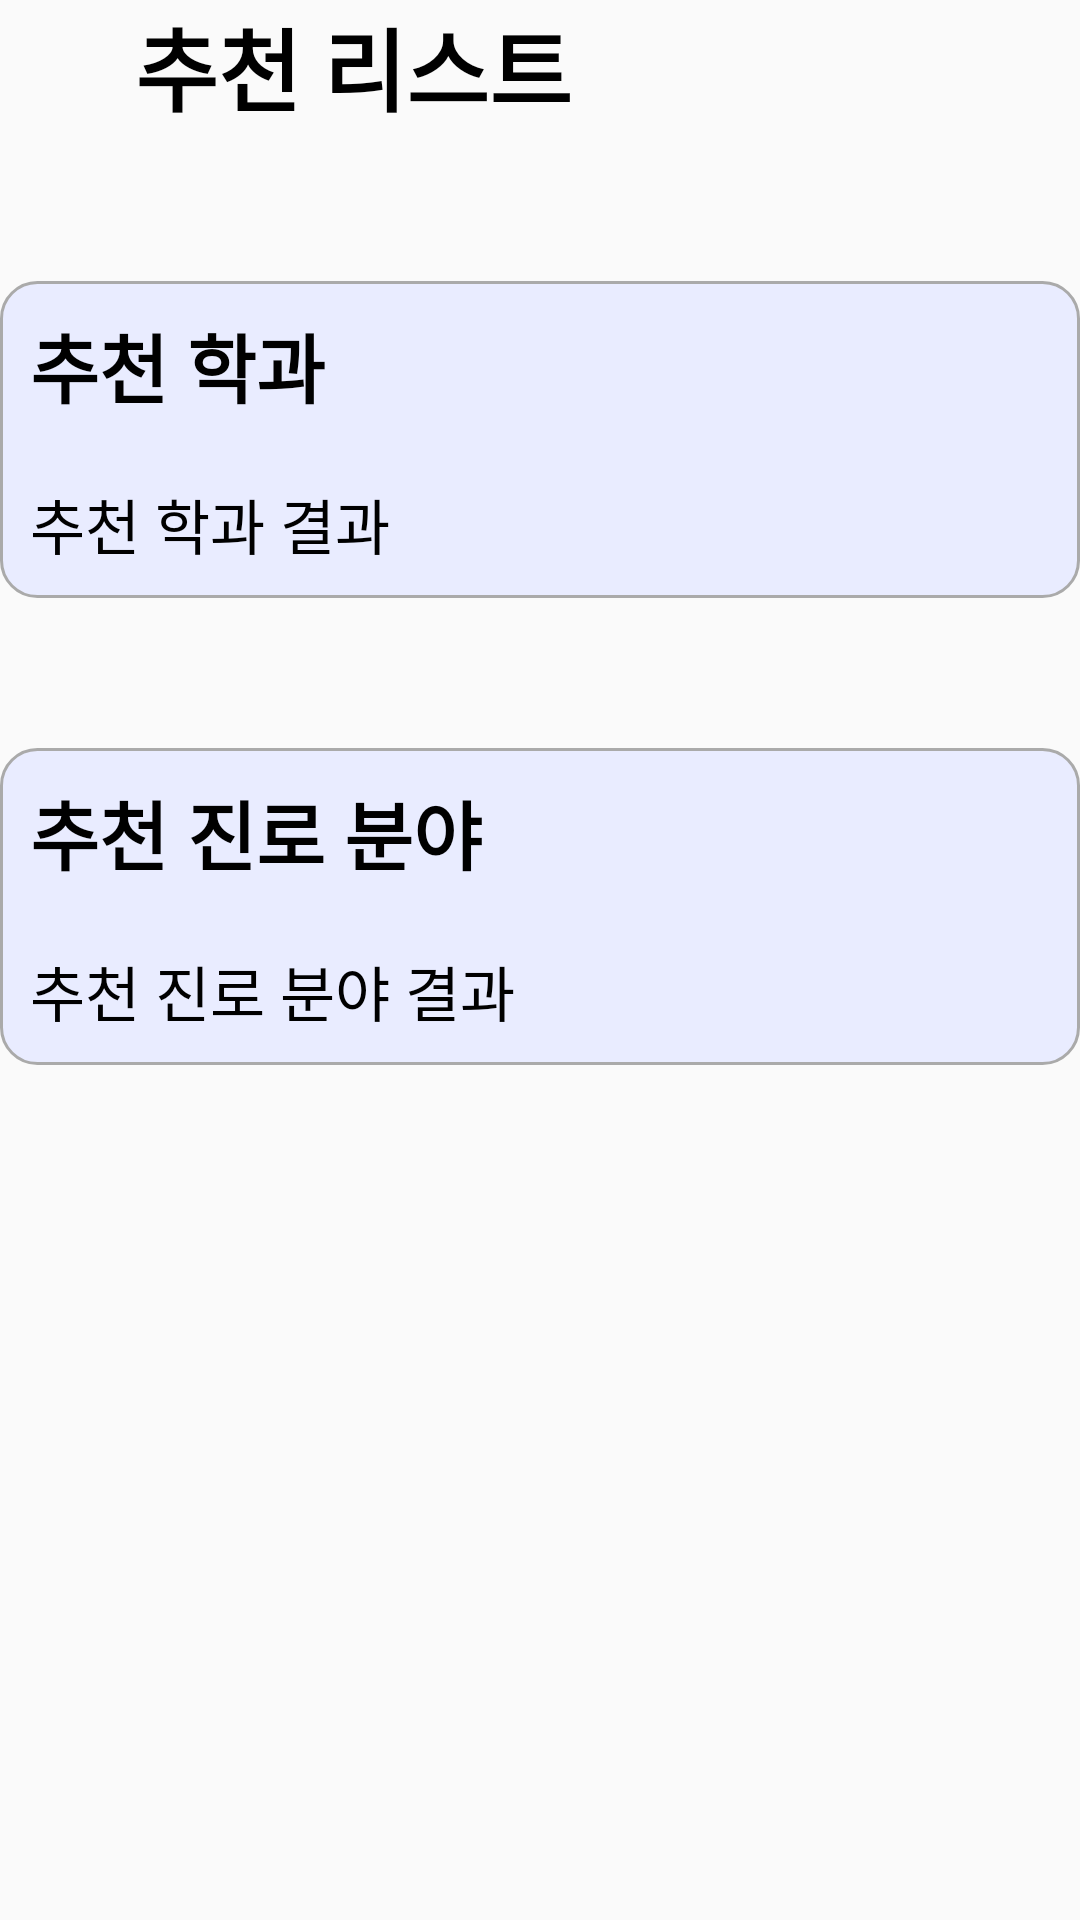

Reconstruct the res/layout file that produces this screen, plus the resources it refers to.
<!-- AndroidManifest.xml: application theme AppTheme -->
<!-- res/layout/activity_recommend_list.xml -->
<?xml version="1.0" encoding="utf-8"?>
<LinearLayout xmlns:android="http://schemas.android.com/apk/res/android"
    xmlns:tools="http://schemas.android.com/tools"
    android:orientation="vertical"
    android:layout_width="match_parent"
    android:layout_height="match_parent"
    android:layout_margin="15dp"
    tools:context=".RecommendListActivity">

    <LinearLayout
        android:layout_width="match_parent"
        android:layout_height="wrap_content"
        android:gravity="center_vertical"
        android:orientation="horizontal">

        <ImageButton
            android:id="@+id/button_recommend_back"
            android:layout_width="30dp"
            android:layout_height="30dp"
            android:padding="0dp"
            android:scaleType="centerInside"
            android:background="#00000000"
            android:layout_marginRight="15dp"
            android:src="@drawable/back_button_image" />

        <TextView
            android:layout_width="wrap_content"
            android:layout_height="wrap_content"
            android:text="추천 리스트"
            android:textColor="@android:color/black"
            android:textStyle="bold"
            android:textSize="30dp"/>
    </LinearLayout>

    <LinearLayout
        android:layout_width="match_parent"
        android:layout_height="wrap_content"
        android:orientation="vertical"
        android:background="@drawable/layout_shape"
        android:padding="10dp"
        android:layout_marginTop="50dp"
        android:layout_marginBottom="50dp">

        <TextView
            android:layout_width="match_parent"
            android:layout_height="wrap_content"
            android:text="추천 학과"
            android:textSize="25dp"
            android:textStyle="bold"
            android:layout_marginBottom="20dp"
            android:textColor="@android:color/black"/>

        <TextView
            android:layout_width="match_parent"
            android:layout_height="match_parent"
            android:id="@+id/text_recommend_department"
            android:text="추천 학과 결과"
            android:textColor="@android:color/black"
            android:textSize="20dp"/>
    </LinearLayout>

    <LinearLayout
        android:layout_width="match_parent"
        android:layout_height="wrap_content"
        android:orientation="vertical"
        android:background="@drawable/layout_shape"
        android:padding="10dp"
        android:layout_marginBottom="50dp">

        <TextView
            android:layout_width="match_parent"
            android:layout_height="wrap_content"
            android:text="추천 진로 분야"
            android:textSize="25dp"
            android:textStyle="bold"
            android:layout_marginBottom="20dp"
            android:textColor="@android:color/black"/>

        <TextView
            android:layout_width="match_parent"
            android:layout_height="match_parent"
            android:id="@+id/text_recommend_job"
            android:text="추천 진로 분야 결과"
            android:textColor="@android:color/black"
            android:textSize="20dp"/>
    </LinearLayout>

</LinearLayout>
<!-- resources referenced by this layout -->
<resources>
  <!-- drawable layout_shape (drawable) -->
  <?xml version="1.0" encoding="utf-8"?>
  <shape xmlns:android="http://schemas.android.com/apk/res/android"
      android:padding="10dp"
      android:shape="rectangle" >
      <solid android:color="#e9ecff" />
      <corners
          android:bottomLeftRadius="12dp"
          android:bottomRightRadius="12dp"
          android:topLeftRadius="12dp"
          android:topRightRadius="12dp" />
      <stroke
          android:width="1dp"
          android:color="@android:color/darker_gray" />
  </shape>
  <style name="AppTheme" parent="Theme.AppCompat.Light.DarkActionBar">
          
          <item name="colorPrimary">@color/colorPrimary</item>
          <item name="colorPrimaryDark">@color/colorPrimaryDark</item>
          <item name="colorAccent">@color/colorAccent</item>
          <item name="windowActionBar">false</item>
          <item name="windowNoTitle">true</item>
      </style>
  <color name="colorPrimary">#008577</color>
  <color name="colorPrimaryDark">#00574B</color>
  <color name="colorAccent">#FF5A5A</color>
</resources>
